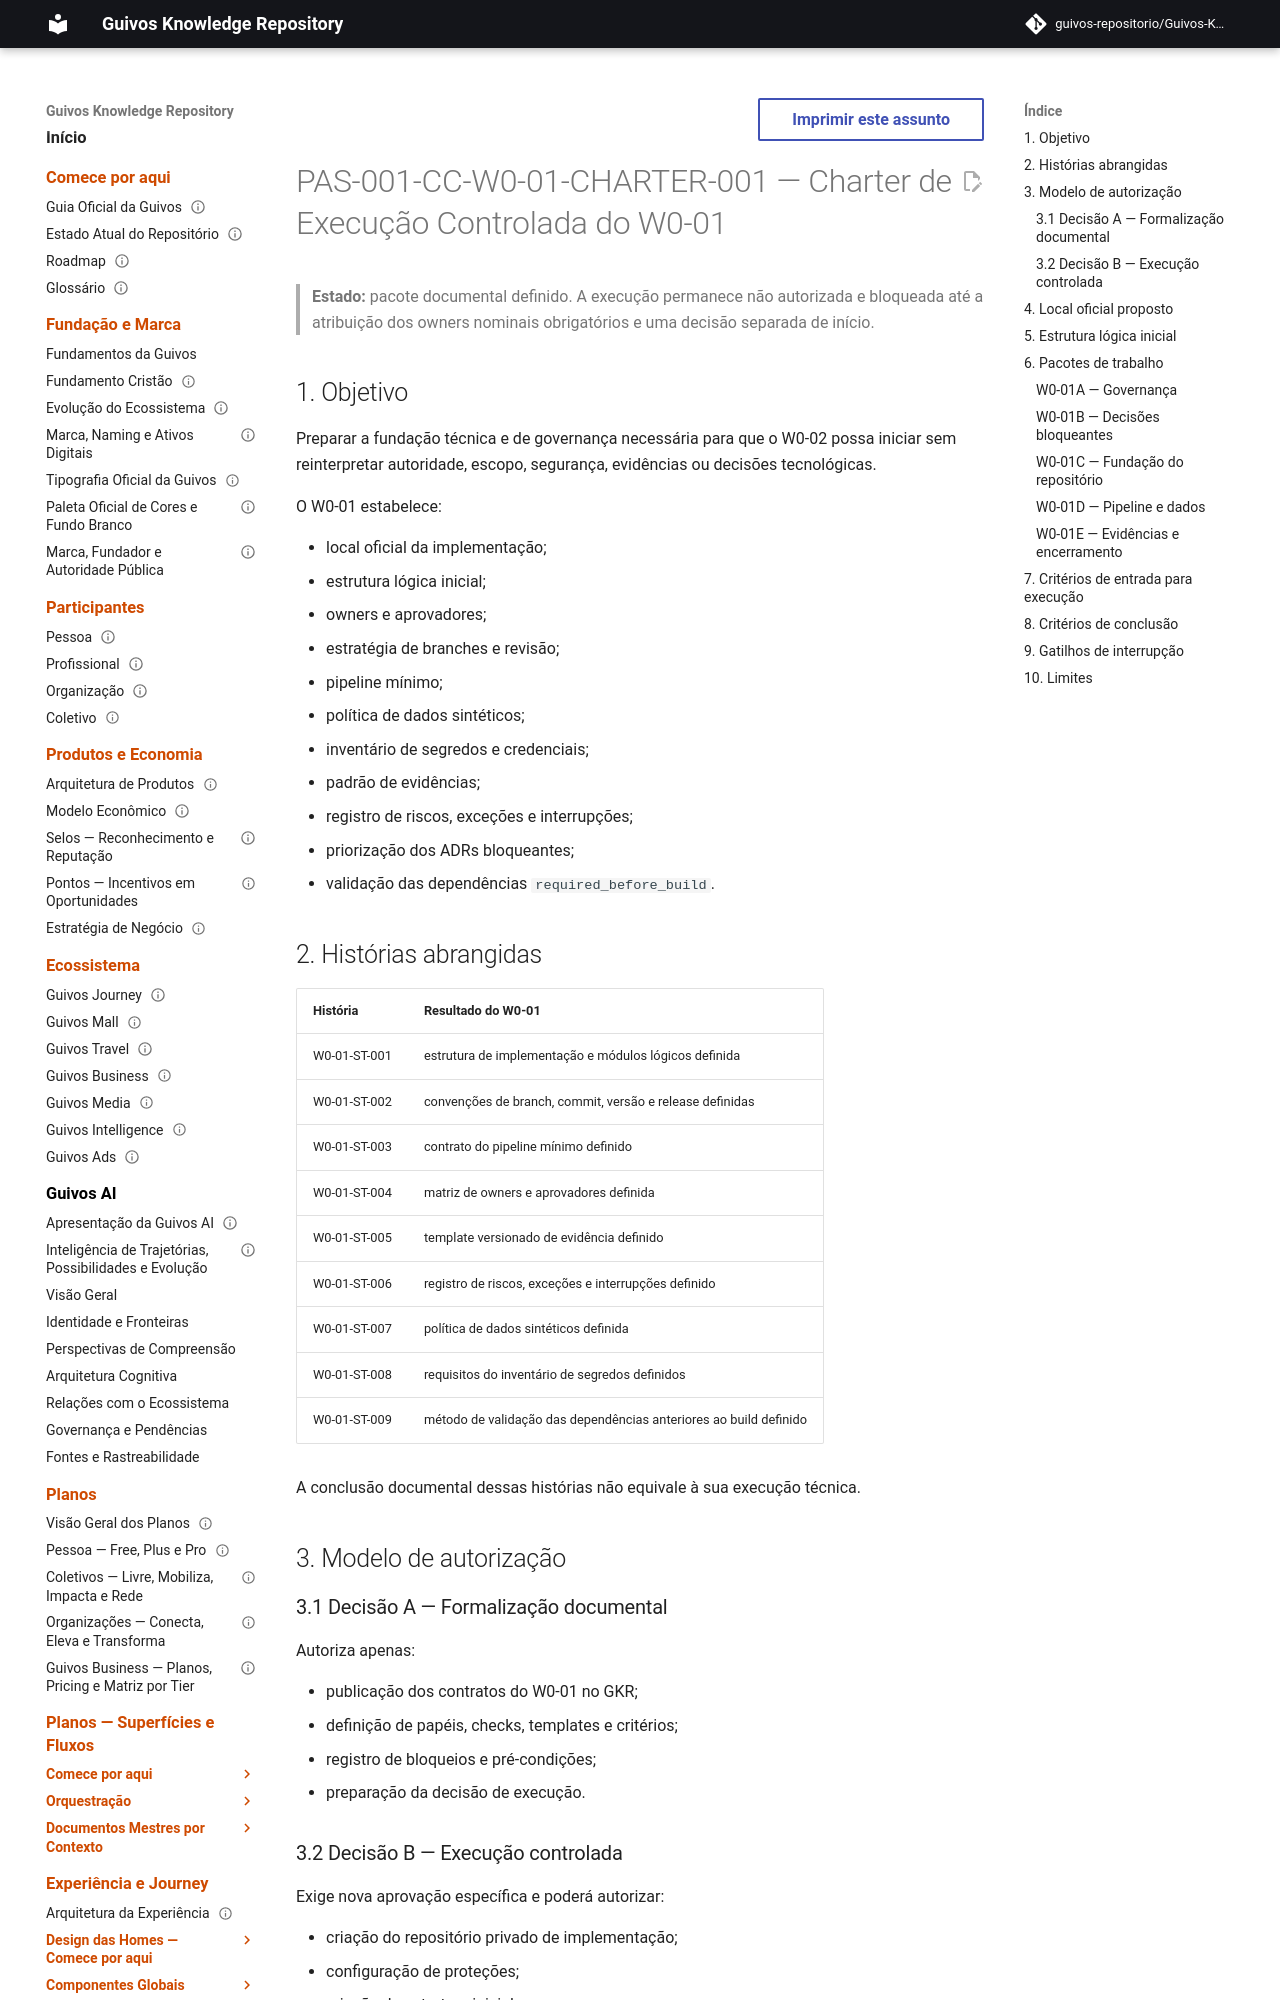

repository: guivos-repositorio/Guivos-Knowledge-Repository · page: product-architecture/pas-001-captura-de-contexto-w0-01-execution-charter/index.html · generator: mkdocs

---
id: PAS-001-CC-W0-01-CHARTER-001
title: Charter de Execução Controlada do W0-01 — Fundação do Projeto
status: draft
version: 0.1.0
owner: Guivos
last_updated: 2026-07-20
normative: true
parent: PAS-001-CC-W0-PLAN-001
related:
  - PAS-001-CC-W0-BACKLOG-001
  - PAS-001-CC-W0-DEPENDENCY-001
  - PAS-001-CC-W0-EVIDENCE-001
  - PAS-001-CC-W0-RISK-001
  - PAS-001-CC-W0-TECH-DECISIONS-001
---

# PAS-001-CC-W0-01-CHARTER-001 — Charter de Execução Controlada do W0-01

> **Estado:** pacote documental definido. A execução permanece não autorizada e bloqueada até a atribuição dos owners nominais obrigatórios e uma decisão separada de início.

## 1. Objetivo

Preparar a fundação técnica e de governança necessária para que o W0-02 possa iniciar sem reinterpretar autoridade, escopo, segurança, evidências ou decisões tecnológicas.

O W0-01 estabelece:

- local oficial da implementação;
- estrutura lógica inicial;
- owners e aprovadores;
- estratégia de branches e revisão;
- pipeline mínimo;
- política de dados sintéticos;
- inventário de segredos e credenciais;
- padrão de evidências;
- registro de riscos, exceções e interrupções;
- priorização dos ADRs bloqueantes;
- validação das dependências `required_before_build`.

## 2. Histórias abrangidas

| História | Resultado do W0-01 |
|---|---|
| W0-01-ST-001 | estrutura de implementação e módulos lógicos definida |
| W0-01-ST-002 | convenções de branch, commit, versão e release definidas |
| W0-01-ST-003 | contrato do pipeline mínimo definido |
| W0-01-ST-004 | matriz de owners e aprovadores definida |
| W0-01-ST-005 | template versionado de evidência definido |
| W0-01-ST-006 | registro de riscos, exceções e interrupções definido |
| W0-01-ST-007 | política de dados sintéticos definida |
| W0-01-ST-008 | requisitos do inventário de segredos definidos |
| W0-01-ST-009 | método de validação das dependências anteriores ao build definido |

A conclusão documental dessas histórias não equivale à sua execução técnica.

## 3. Modelo de autorização
